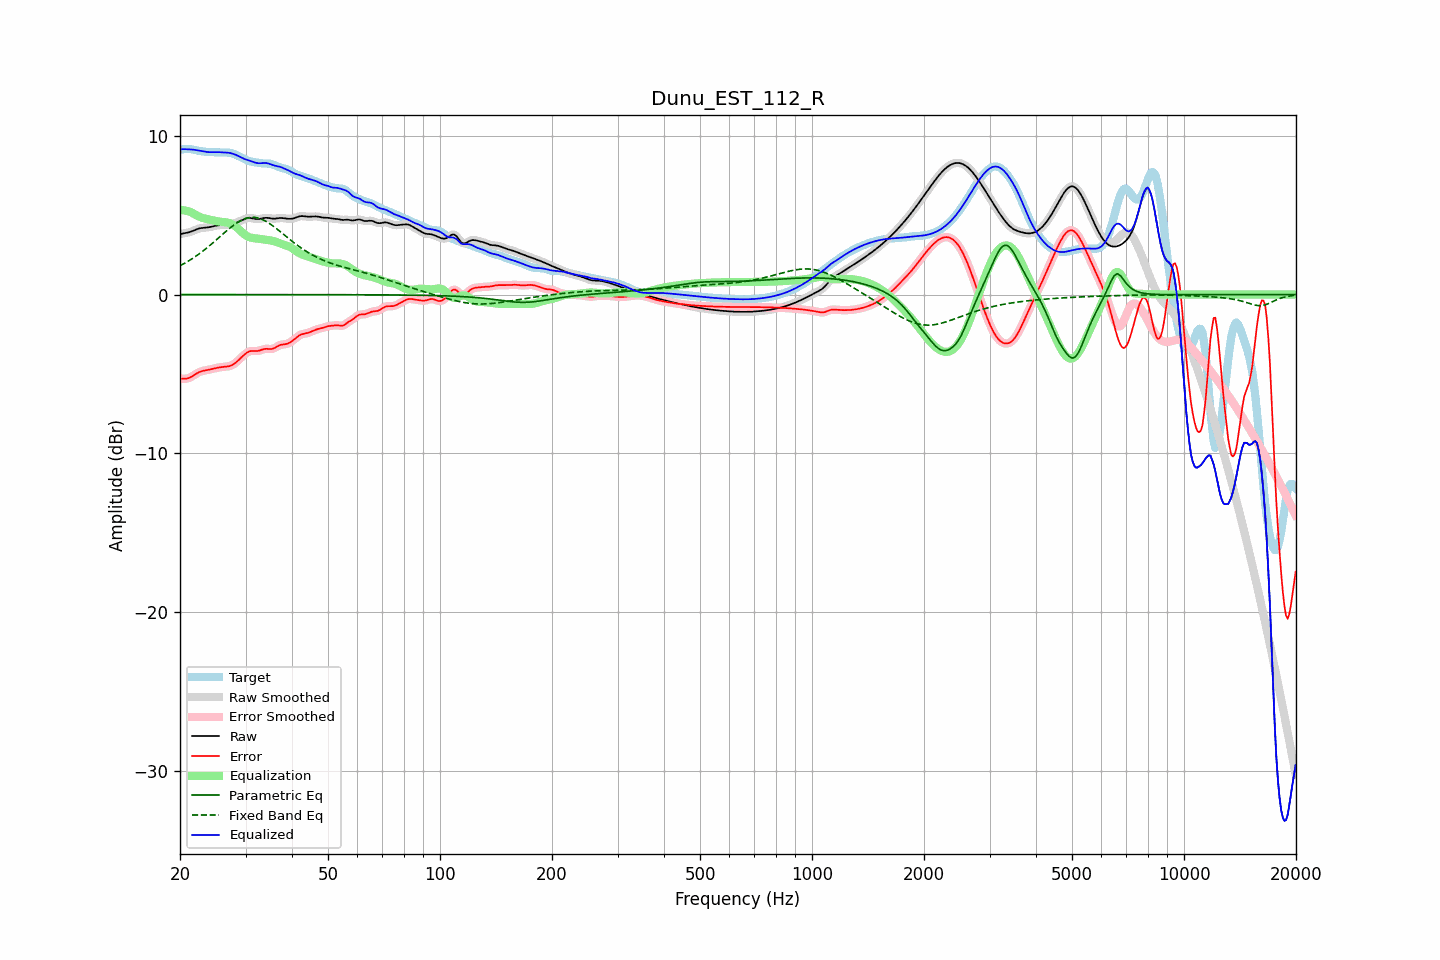

The data file committed next to this chart (first rows):
frequency, raw, error, smoothed, error_smoothed, equalization, parametric_eq, fixed_band_eq, equalized_raw, equalized_smoothed, target
20.00, 3.80, -5.31, 3.81, -5.30, 5.33, -0.00, 1.81, 9.13, 9.13, 9.11
20.20, 3.83, -5.30, 3.82, -5.31, 5.32, -0.00, 1.86, 9.14, 9.14, 9.13
20.40, 3.84, -5.30, 3.84, -5.31, 5.31, -0.00, 1.92, 9.15, 9.15, 9.14
20.61, 3.86, -5.30, 3.86, -5.30, 5.29, -0.00, 1.97, 9.15, 9.15, 9.16
20.81, 3.88, -5.29, 3.88, -5.29, 5.27, -0.00, 2.03, 9.15, 9.15, 9.17
21.02, 3.90, -5.27, 3.90, -5.27, 5.24, -0.00, 2.09, 9.14, 9.14, 9.17
21.23, 3.93, -5.24, 3.93, -5.23, 5.21, -0.00, 2.15, 9.13, 9.14, 9.16
21.44, 3.96, -5.18, 3.96, -5.18, 5.17, -0.00, 2.22, 9.13, 9.13, 9.15
21.66, 4.01, -5.12, 4.00, -5.12, 5.12, -0.00, 2.28, 9.12, 9.12, 9.12
21.87, 4.05, -5.05, 4.05, -5.05, 5.06, -0.00, 2.35, 9.11, 9.11, 9.10
22.09, 4.09, -4.99, 4.09, -4.99, 5.00, -0.00, 2.42, 9.09, 9.09, 9.08
22.31, 4.13, -4.93, 4.13, -4.93, 4.95, -0.00, 2.49, 9.08, 9.07, 9.06
22.54, 4.16, -4.88, 4.16, -4.88, 4.90, -0.00, 2.56, 9.06, 9.06, 9.04
22.76, 4.18, -4.84, 4.18, -4.85, 4.86, -0.00, 2.64, 9.04, 9.04, 9.03
22.99, 4.20, -4.81, 4.19, -4.81, 4.82, -0.00, 2.72, 9.02, 9.02, 9.01
23.22, 4.20, -4.79, 4.20, -4.79, 4.79, -0.00, 2.79, 9.00, 9.00, 9.00
23.45, 4.21, -4.77, 4.21, -4.77, 4.77, -0.00, 2.87, 8.98, 8.98, 8.98
23.69, 4.22, -4.75, 4.22, -4.75, 4.75, -0.00, 2.96, 8.97, 8.97, 8.97
23.92, 4.24, -4.73, 4.24, -4.73, 4.72, -0.00, 3.04, 8.96, 8.96, 8.97
24.16, 4.26, -4.71, 4.26, -4.71, 4.70, -0.00, 3.13, 8.96, 8.96, 8.97
24.40, 4.28, -4.69, 4.28, -4.69, 4.68, -0.00, 3.21, 8.96, 8.96, 8.97
24.65, 4.30, -4.66, 4.30, -4.66, 4.66, -0.00, 3.30, 8.96, 8.96, 8.97
24.89, 4.33, -4.64, 4.33, -4.64, 4.64, -0.00, 3.39, 8.97, 8.97, 8.96
25.14, 4.34, -4.62, 4.34, -4.62, 4.62, -0.00, 3.48, 8.96, 8.96, 8.96
25.39, 4.36, -4.60, 4.36, -4.60, 4.60, -0.00, 3.56, 8.96, 8.96, 8.96
25.65, 4.37, -4.58, 4.37, -4.58, 4.59, -0.00, 3.65, 8.96, 8.96, 8.95
25.91, 4.38, -4.57, 4.38, -4.57, 4.58, -0.00, 3.74, 8.95, 8.95, 8.94
26.16, 4.38, -4.56, 4.38, -4.56, 4.56, -0.00, 3.83, 8.95, 8.95, 8.94
26.43, 4.39, -4.55, 4.39, -4.55, 4.55, -0.00, 3.92, 8.94, 8.94, 8.94
26.69, 4.40, -4.54, 4.40, -4.54, 4.54, -0.00, 4.01, 8.93, 8.93, 8.93
26.96, 4.41, -4.52, 4.41, -4.52, 4.52, -0.00, 4.09, 8.92, 8.93, 8.93
27.23, 4.42, -4.50, 4.42, -4.50, 4.49, -0.00, 4.18, 8.91, 8.91, 8.92
27.50, 4.44, -4.46, 4.44, -4.46, 4.45, -0.00, 4.26, 8.89, 8.89, 8.90
27.77, 4.46, -4.41, 4.46, -4.41, 4.39, -0.00, 4.34, 8.86, 8.86, 8.87
28.05, 4.49, -4.34, 4.49, -4.34, 4.33, -0.00, 4.41, 8.82, 8.82, 8.83
28.33, 4.53, -4.26, 4.53, -4.26, 4.25, -0.00, 4.48, 8.78, 8.78, 8.78
28.62, 4.56, -4.17, 4.56, -4.17, 4.17, -0.00, 4.55, 8.73, 8.73, 8.73
28.90, 4.61, -4.07, 4.61, -4.07, 4.07, -0.00, 4.61, 8.68, 8.68, 8.68
29.19, 4.65, -3.98, 4.65, -3.98, 3.97, -0.00, 4.66, 8.63, 8.63, 8.63
29.48, 4.70, -3.88, 4.70, -3.88, 3.88, -0.00, 4.71, 8.58, 8.58, 8.58
29.78, 4.74, -3.79, 4.74, -3.79, 3.79, -0.00, 4.76, 8.54, 8.54, 8.53
30.08, 4.78, -3.71, 4.78, -3.71, 3.72, -0.00, 4.79, 8.50, 8.50, 8.49
30.38, 4.81, -3.64, 4.81, -3.64, 3.66, -0.00, 4.82, 8.47, 8.46, 8.44
30.68, 4.82, -3.59, 4.82, -3.59, 3.61, -0.00, 4.84, 8.43, 8.43, 8.40
30.99, 4.81, -3.56, 4.81, -3.56, 3.58, -0.00, 4.85, 8.40, 8.40, 8.37
31.30, 4.80, -3.55, 4.80, -3.55, 3.56, -0.00, 4.86, 8.36, 8.36, 8.35
31.61, 4.78, -3.55, 4.78, -3.55, 3.55, -0.00, 4.86, 8.33, 8.33, 8.33
31.93, 4.76, -3.56, 4.76, -3.56, 3.54, -0.00, 4.84, 8.30, 8.30, 8.32
32.24, 4.75, -3.55, 4.75, -3.55, 3.52, -0.00, 4.83, 8.27, 8.27, 8.31
32.57, 4.75, -3.54, 4.75, -3.54, 3.51, -0.00, 4.80, 8.26, 8.26, 8.29
32.89, 4.76, -3.51, 4.77, -3.51, 3.50, -0.00, 4.77, 8.26, 8.26, 8.27
33.22, 4.79, -3.47, 4.79, -3.47, 3.48, -0.00, 4.73, 8.27, 8.27, 8.26
33.55, 4.81, -3.44, 4.81, -3.44, 3.47, -0.00, 4.69, 8.28, 8.28, 8.25
33.89, 4.83, -3.42, 4.82, -3.42, 3.45, -0.00, 4.63, 8.28, 8.28, 8.25
34.23, 4.83, -3.42, 4.83, -3.42, 3.44, -0.00, 4.58, 8.27, 8.27, 8.25
34.57, 4.82, -3.42, 4.82, -3.43, 3.43, -0.00, 4.51, 8.25, 8.25, 8.24
34.92, 4.80, -3.43, 4.80, -3.43, 3.41, -0.00, 4.45, 8.21, 8.21, 8.24
35.27, 4.78, -3.43, 4.79, -3.42, 3.39, -0.00, 4.38, 8.18, 8.18, 8.21
35.62, 4.77, -3.40, 4.78, -3.40, 3.37, -0.00, 4.31, 8.14, 8.14, 8.18
35.97, 4.77, -3.36, 4.78, -3.36, 3.34, -0.00, 4.23, 8.11, 8.11, 8.13
... 635 more rows
